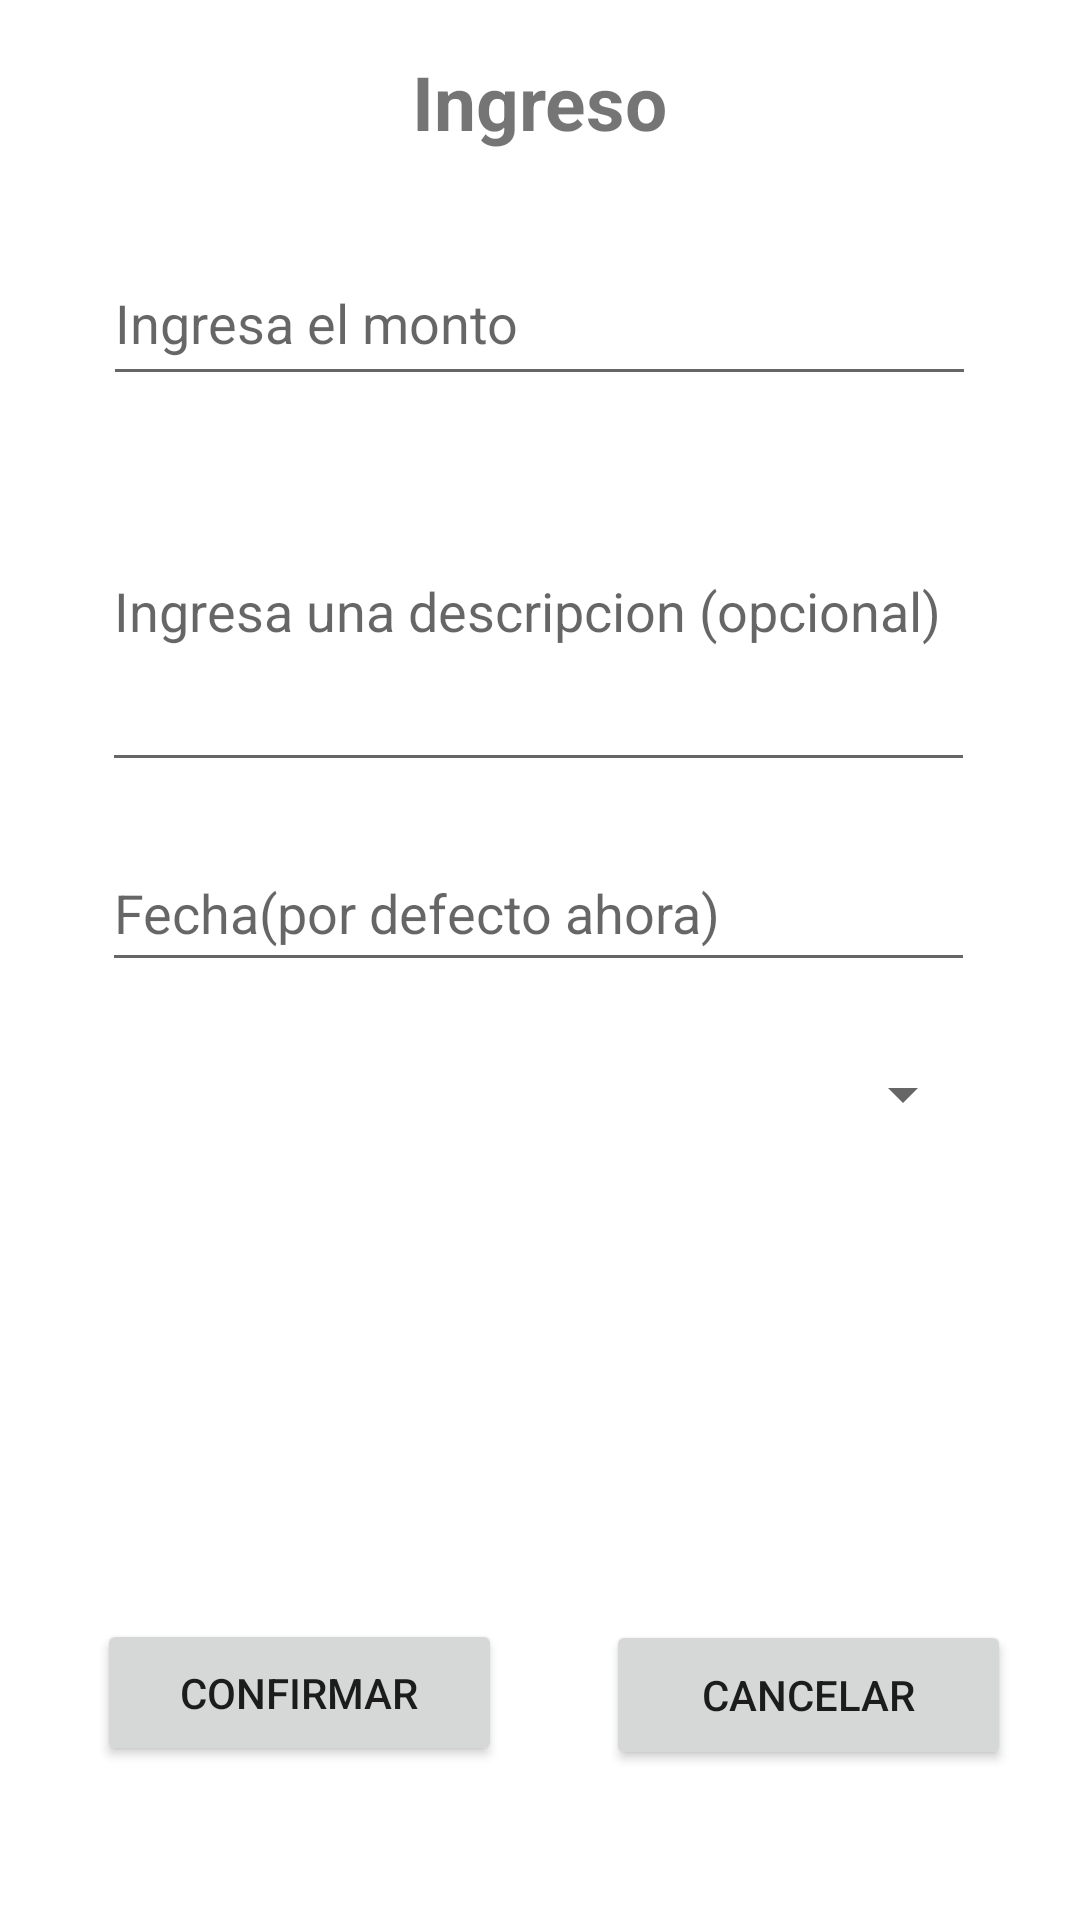

This screen was rendered from an Android layout file. Write that file and the resources it references.
<!-- AndroidManifest.xml: application theme Theme.BaseDeDatosBlackSheep -->
<!-- res/layout/activity_movimiento_ingreso.xml -->
<?xml version="1.0" encoding="utf-8"?>
<androidx.constraintlayout.widget.ConstraintLayout xmlns:android="http://schemas.android.com/apk/res/android"
    xmlns:app="http://schemas.android.com/apk/res-auto"
    xmlns:tools="http://schemas.android.com/tools"
    android:layout_width="match_parent"
    android:layout_height="match_parent"
    tools:context=".RegistroPerfiles">

    <TextView
        android:id="@+id/textView2"
        android:layout_width="wrap_content"
        android:layout_height="wrap_content"
        android:text="Ingreso"
        android:textSize="25sp"
        android:textStyle="bold"
        app:layout_constraintBottom_toBottomOf="parent"
        app:layout_constraintLeft_toLeftOf="parent"
        app:layout_constraintRight_toRightOf="parent"
        app:layout_constraintTop_toTopOf="parent"
        app:layout_constraintVertical_bias="0.028" />

    <Button
        android:id="@+id/btnCancelarIngreso"
        android:layout_width="135dp"
        android:layout_height="50dp"
        android:onClick="onClick"
        android:text="Cancelar"
        app:layout_constraintBottom_toBottomOf="parent"
        app:layout_constraintEnd_toEndOf="parent"
        app:layout_constraintHorizontal_bias="0.603"
        app:layout_constraintStart_toEndOf="@+id/BtnConfirmar1"
        app:layout_constraintTop_toTopOf="parent"
        app:layout_constraintVertical_bias="0.915" />

    <Button
        android:id="@+id/BtnConfirmar1"
        android:layout_width="135dp"
        android:layout_height="49dp"
        android:onClick="onClick"
        android:text="Confirmar"
        app:layout_constraintBottom_toBottomOf="parent"
        app:layout_constraintEnd_toEndOf="parent"
        app:layout_constraintHorizontal_bias="0.144"
        app:layout_constraintStart_toStartOf="parent"
        app:layout_constraintTop_toTopOf="parent"
        app:layout_constraintVertical_bias="0.913" />

    <EditText
        android:id="@+id/montoingreso"
        android:layout_width="291dp"
        android:layout_height="52dp"
        android:ems="10"
        android:hint="Ingresa el monto"
        android:inputType="number"
        app:layout_constraintBottom_toBottomOf="parent"
        app:layout_constraintEnd_toEndOf="parent"
        app:layout_constraintHorizontal_bias="0.497"
        app:layout_constraintStart_toStartOf="parent"
        app:layout_constraintTop_toTopOf="parent"
        app:layout_constraintVertical_bias="0.136"
        tools:ignore="MissingConstraints" />

    <EditText
        android:id="@+id/descingreso"
        android:layout_width="291dp"
        android:layout_height="117dp"
        android:ems="10"
        android:hint="Ingresa una descripcion (opcional)"
        android:inputType="textPersonName"
        app:layout_constraintBottom_toBottomOf="parent"
        app:layout_constraintEnd_toEndOf="parent"
        app:layout_constraintHorizontal_bias="0.495"
        app:layout_constraintStart_toStartOf="parent"
        app:layout_constraintTop_toTopOf="parent"
        app:layout_constraintVertical_bias="0.275"
        tools:ignore="MissingConstraints" />

    <EditText
        android:id="@+id/fechaingreso"
        android:layout_width="291dp"
        android:layout_height="49dp"
        android:ems="10"
        android:hint="Fecha(por defecto ahora)"
        android:inputType="date"
        app:layout_constraintBottom_toBottomOf="parent"
        app:layout_constraintEnd_toEndOf="parent"
        app:layout_constraintHorizontal_bias="0.495"
        app:layout_constraintStart_toStartOf="parent"
        app:layout_constraintTop_toTopOf="parent"
        app:layout_constraintVertical_bias="0.471"
        tools:ignore="MissingConstraints" />


    <Spinner
        android:id="@+id/SpnCajaIngreso"
        android:layout_width="291dp"
        android:layout_height="28dp"
        app:layout_constraintBottom_toBottomOf="parent"
        app:layout_constraintEnd_toEndOf="parent"
        app:layout_constraintHorizontal_bias="0.491"
        app:layout_constraintStart_toStartOf="parent"
        app:layout_constraintTop_toTopOf="parent"
        app:layout_constraintVertical_bias="0.573"
        tools:ignore="MissingConstraints" />


</androidx.constraintlayout.widget.ConstraintLayout>
<!-- resources referenced by this layout -->
<resources>
  <style name="Theme.BaseDeDatosBlackSheep" parent="Theme.MaterialComponents.DayNight.DarkActionBar">
          
          <item name="colorPrimary">@color/purple_500</item>
          <item name="colorPrimaryVariant">@color/purple_700</item>
          <item name="colorOnPrimary">@color/white</item>
          
          <item name="colorSecondary">@color/teal_200</item>
          <item name="colorSecondaryVariant">@color/teal_700</item>
          <item name="colorOnSecondary">@color/black</item>
          
          <item name="android:statusBarColor" tools:targetApi="l">?attr/colorPrimaryVariant</item>
          
      </style>
  <color name="purple_500">#ffb300</color>
  <color name="purple_700">#c68400</color>
  <color name="white">#FFFFFFFF</color>
  <color name="teal_200">#FF03DAC5</color>
  <color name="teal_700">#FF018786</color>
  <color name="black">#FF000000</color>
</resources>
